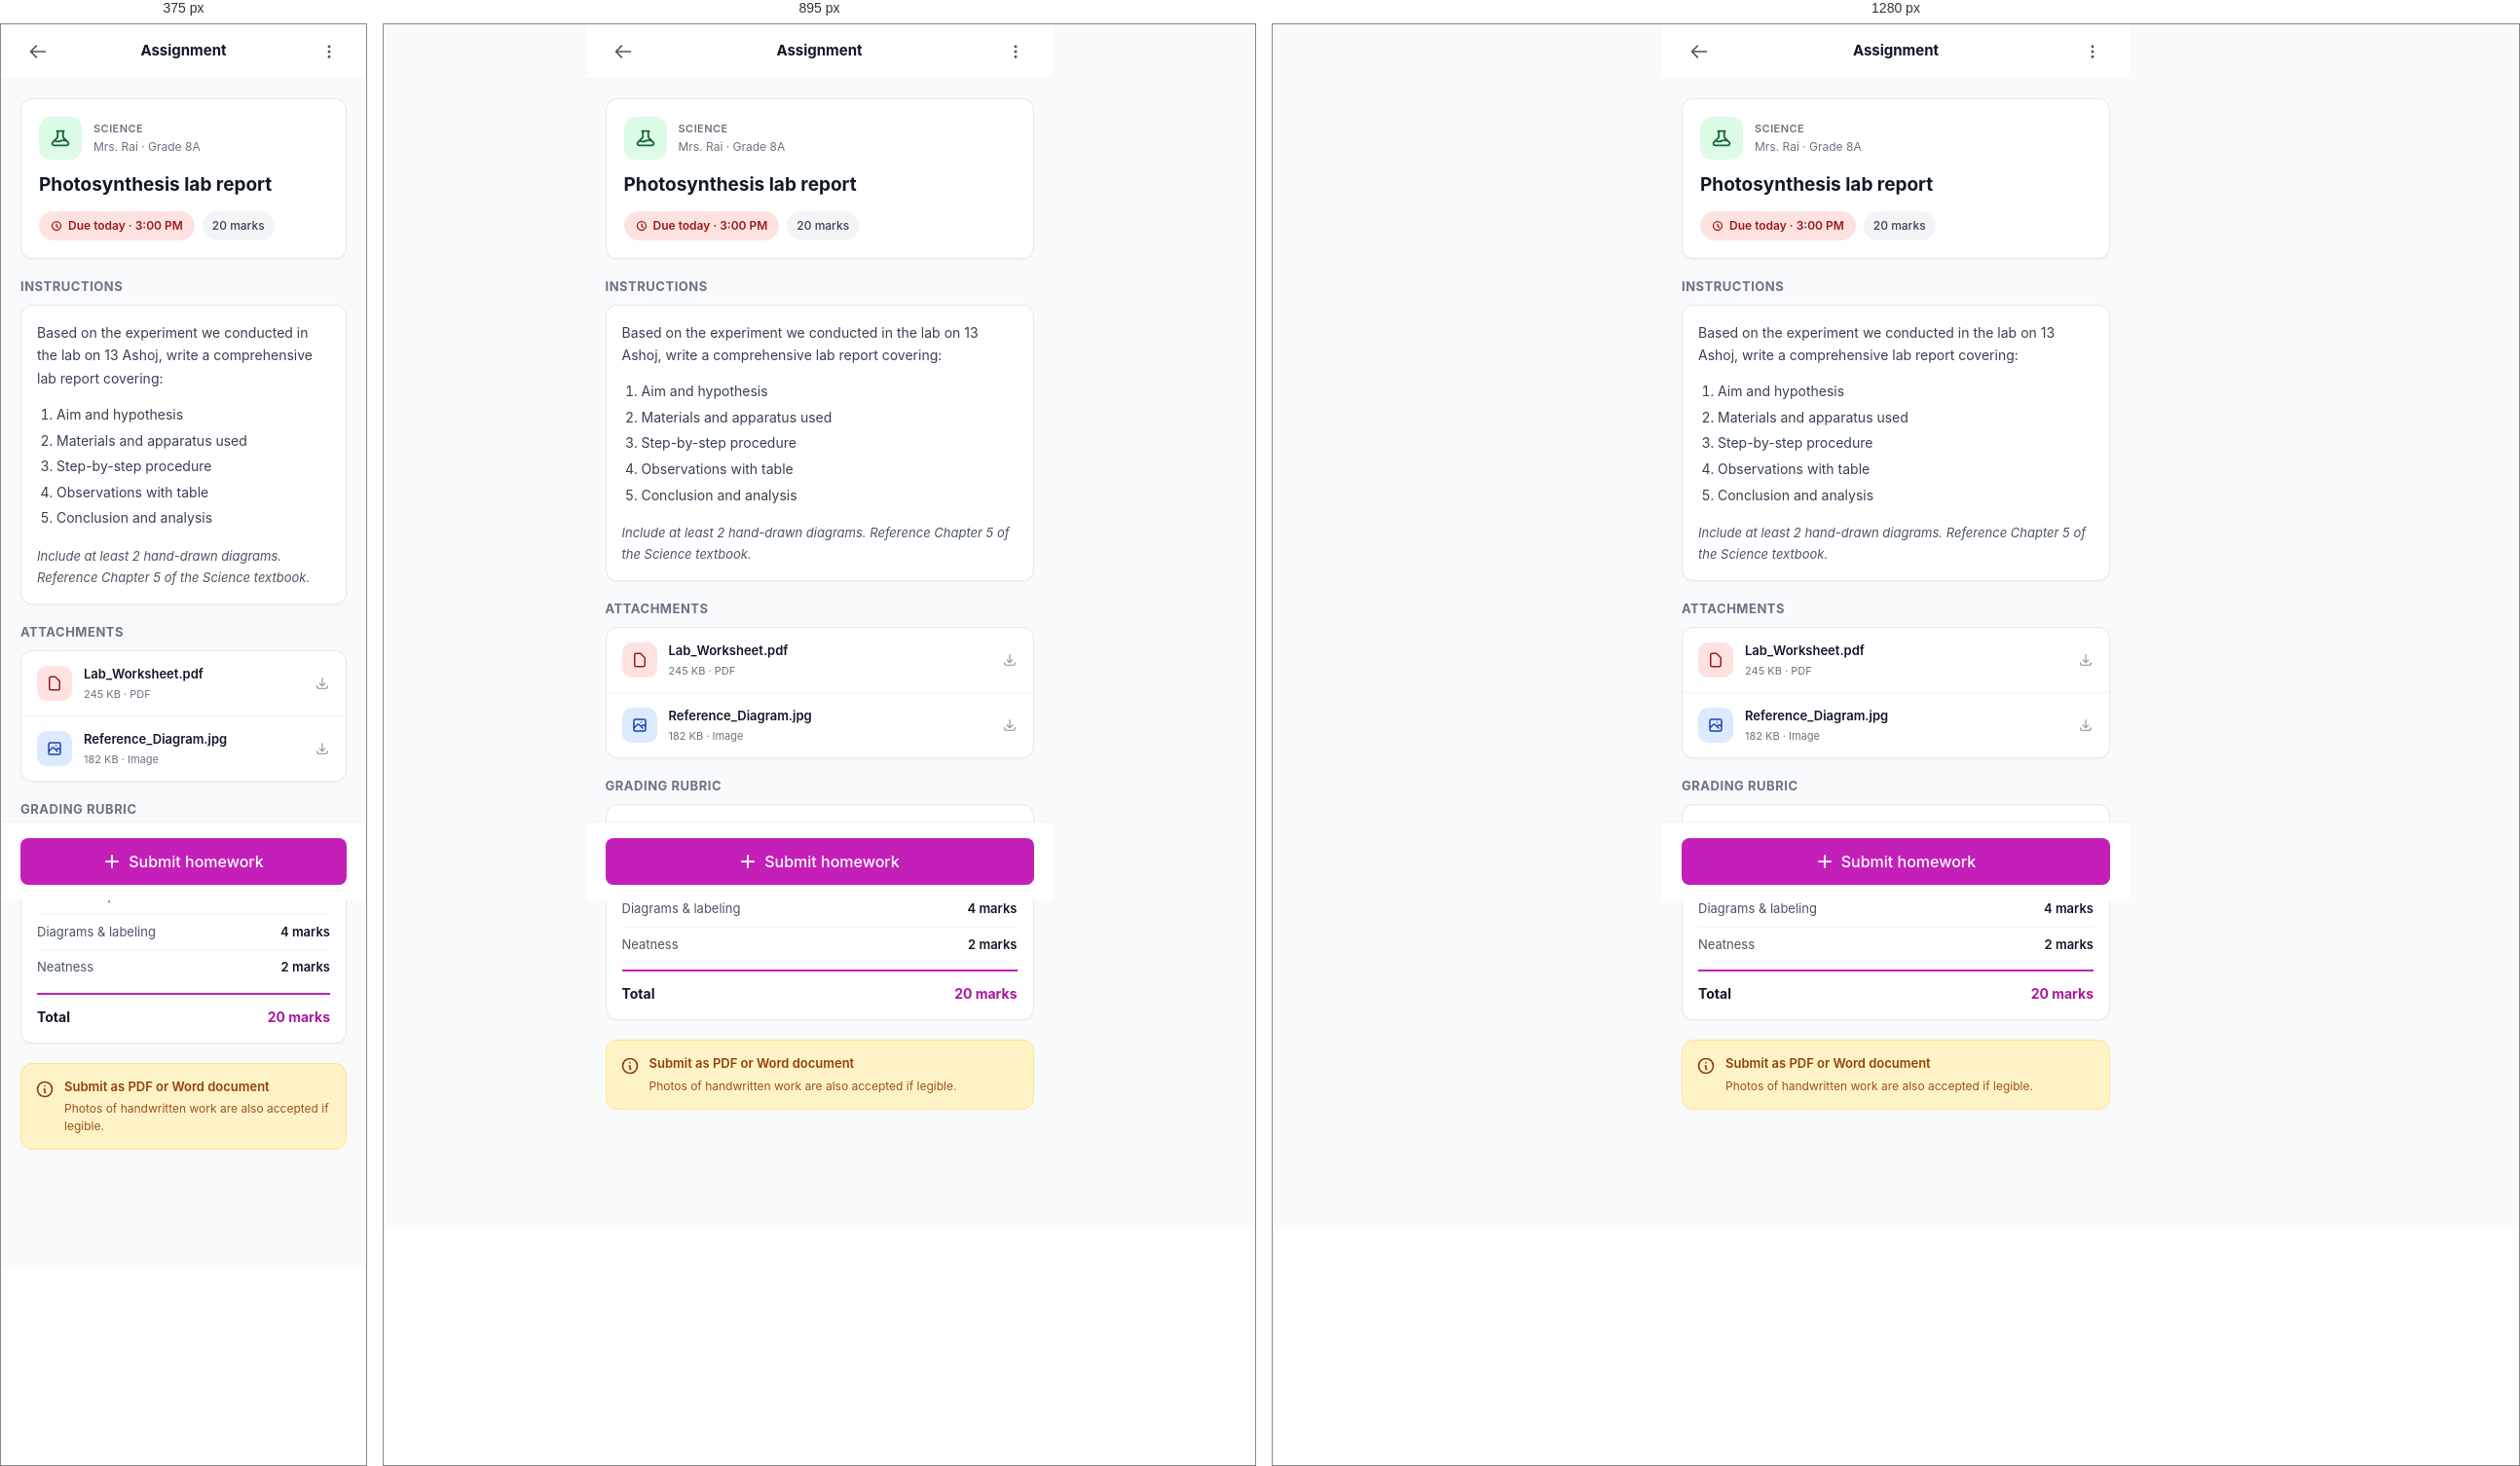
Rendered at 375 px, 895 px and 1280 px, left to right.

<!-- file: homework-detail.html -->
<!doctype html>
<html lang="en">
<head>
  <meta charset="utf-8">
  <meta name="viewport" content="width=device-width, initial-scale=1, viewport-fit=cover">
  <title>Homework · Photosynthesis Lab Report</title>
  <link rel="stylesheet" href="../assets/css/theme.css">
  <link rel="stylesheet" href="../assets/css/components.css">
  <link rel="stylesheet" href="../assets/css/pages.css">
  <style>
    .mobile-page { max-width: 480px; margin: 0 auto; min-height: 100vh; padding-bottom: 100px; background: var(--ink-50); }
    .due-pill { display:inline-flex; align-items:center; gap:6px; padding:6px 12px; border-radius:9999px; font-size:12px; font-weight:600; }
    .due-pill.urgent { background:#FEE2E2; color:#991B1B; }
  </style>
</head>
<body>

<div class="mobile-page">

  <header style="position:sticky;top:0;z-index:20;background:#fff;border-bottom:1px solid var(--ink-100);padding:0 20px;height:56px;display:flex;align-items:center;justify-content:space-between;">
    <a href="homework.html" class="btn btn-ghost btn-icon"><svg width="20" height="20" fill="none" stroke="currentColor" viewBox="0 0 24 24" stroke-width="2"><path stroke-linecap="round" stroke-linejoin="round" d="M10 19l-7-7m0 0l7-7m-7 7h18"/></svg></a>
    <p style="font-size:15px;font-weight:700;">Assignment</p>
    <button class="btn btn-ghost btn-icon"><svg width="18" height="18" fill="none" stroke="currentColor" viewBox="0 0 24 24" stroke-width="2"><circle cx="12" cy="12" r="1"/><circle cx="12" cy="5" r="1"/><circle cx="12" cy="19" r="1"/></svg></button>
  </header>

  <!-- Header card -->
  <div style="padding:20px;">
    <div class="card" style="padding:18px;">
      <div style="display:flex;gap:12px;align-items:center;margin-bottom:14px;">
        <div style="width:44px;height:44px;border-radius:12px;background:#DCFCE7;color:#166534;display:flex;align-items:center;justify-content:center;">
          <svg width="22" height="22" fill="none" stroke="currentColor" viewBox="0 0 24 24" stroke-width="2"><path stroke-linecap="round" stroke-linejoin="round" d="M19.428 15.428a2 2 0 00-1.022-.547l-2.387-.477a6 6 0 00-3.86.517l-.318.158a6 6 0 01-3.86.517L6.05 15.21a2 2 0 00-1.806.547M8 4h8l-1 1v5.172a2 2 0 00.586 1.414l5 5c1.26 1.26.367 3.414-1.415 3.414H4.828c-1.782 0-2.674-2.154-1.414-3.414l5-5A2 2 0 009 10.172V5L8 4z"/></svg>
        </div>
        <div style="flex:1;">
          <p style="font-size:11px;color:var(--ink-500);font-weight:600;text-transform:uppercase;letter-spacing:0.04em;">Science</p>
          <p style="font-size:12px;color:var(--ink-500);margin-top:2px;">Mrs. Rai · Grade 8A</p>
        </div>
      </div>

      <h1 style="font-size:19px;font-weight:700;margin:0;line-height:1.3;">Photosynthesis lab report</h1>

      <div style="display:flex;gap:8px;margin-top:14px;flex-wrap:wrap;">
        <span class="due-pill urgent">
          <svg width="12" height="12" fill="none" stroke="currentColor" viewBox="0 0 24 24" stroke-width="2.5"><path stroke-linecap="round" stroke-linejoin="round" d="M12 8v4l3 3m6-3a9 9 0 11-18 0 9 9 0 0118 0z"/></svg>
          Due today · 3:00 PM
        </span>
        <span class="badge badge-gray">20 marks</span>
      </div>
    </div>
  </div>

  <!-- Instructions -->
  <div style="padding:0 20px 20px;">
    <h3 style="font-size:13px;font-weight:700;margin:0 0 10px;text-transform:uppercase;letter-spacing:0.04em;color:var(--ink-500);">Instructions</h3>
    <div class="card" style="padding:16px;">
      <p style="font-size:14px;color:var(--ink-700);margin:0;line-height:1.7;">
        Based on the experiment we conducted in the lab on 13 Ashoj, write a comprehensive lab report covering:
      </p>
      <ol style="margin:12px 0 0;padding-left:20px;font-size:14px;color:var(--ink-700);line-height:1.9;">
        <li>Aim and hypothesis</li>
        <li>Materials and apparatus used</li>
        <li>Step-by-step procedure</li>
        <li>Observations with table</li>
        <li>Conclusion and analysis</li>
      </ol>
      <p style="font-size:13px;color:var(--ink-600);margin-top:14px;line-height:1.7;font-style:italic;">
        Include at least 2 hand-drawn diagrams. Reference Chapter 5 of the Science textbook.
      </p>
    </div>
  </div>

  <!-- Attachments from teacher -->
  <div style="padding:0 20px 20px;">
    <h3 style="font-size:13px;font-weight:700;margin:0 0 10px;text-transform:uppercase;letter-spacing:0.04em;color:var(--ink-500);">Attachments</h3>
    <div class="card">
      <a href="#" style="padding:14px 16px;display:flex;align-items:center;gap:12px;border-bottom:1px solid var(--ink-100);">
        <div style="width:36px;height:36px;border-radius:10px;background:#FEE2E2;color:#991B1B;display:flex;align-items:center;justify-content:center;flex-shrink:0;">
          <svg width="18" height="18" fill="none" stroke="currentColor" viewBox="0 0 24 24" stroke-width="2"><path stroke-linecap="round" stroke-linejoin="round" d="M7 21h10a2 2 0 002-2V9.414a1 1 0 00-.293-.707l-5.414-5.414A1 1 0 0012.586 3H7a2 2 0 00-2 2v14a2 2 0 002 2z"/></svg>
        </div>
        <div style="flex:1;">
          <p style="font-size:13px;font-weight:600;margin:0;">Lab_Worksheet.pdf</p>
          <p style="font-size:11px;color:var(--ink-500);margin-top:2px;">245 KB · PDF</p>
        </div>
        <svg width="16" height="16" fill="none" stroke="var(--ink-400)" viewBox="0 0 24 24" stroke-width="2"><path stroke-linecap="round" stroke-linejoin="round" d="M4 16v1a3 3 0 003 3h10a3 3 0 003-3v-1m-4-4l-4 4m0 0l-4-4m4 4V4"/></svg>
      </a>
      <a href="#" style="padding:14px 16px;display:flex;align-items:center;gap:12px;">
        <div style="width:36px;height:36px;border-radius:10px;background:#DBEAFE;color:#1E40AF;display:flex;align-items:center;justify-content:center;flex-shrink:0;">
          <svg width="18" height="18" fill="none" stroke="currentColor" viewBox="0 0 24 24" stroke-width="2"><path stroke-linecap="round" stroke-linejoin="round" d="M4 16l4.586-4.586a2 2 0 012.828 0L16 16m-2-2l1.586-1.586a2 2 0 012.828 0L20 14m-6-6h.01M6 20h12a2 2 0 002-2V6a2 2 0 00-2-2H6a2 2 0 00-2 2v12a2 2 0 002 2z"/></svg>
        </div>
        <div style="flex:1;">
          <p style="font-size:13px;font-weight:600;margin:0;">Reference_Diagram.jpg</p>
          <p style="font-size:11px;color:var(--ink-500);margin-top:2px;">182 KB · Image</p>
        </div>
        <svg width="16" height="16" fill="none" stroke="var(--ink-400)" viewBox="0 0 24 24" stroke-width="2"><path stroke-linecap="round" stroke-linejoin="round" d="M4 16v1a3 3 0 003 3h10a3 3 0 003-3v-1m-4-4l-4 4m0 0l-4-4m4 4V4"/></svg>
      </a>
    </div>
  </div>

  <!-- Rubric -->
  <div style="padding:0 20px 20px;">
    <h3 style="font-size:13px;font-weight:700;margin:0 0 10px;text-transform:uppercase;letter-spacing:0.04em;color:var(--ink-500);">Grading rubric</h3>
    <div class="card" style="padding:16px;">
      <div style="display:flex;justify-content:space-between;padding:8px 0;font-size:13px;">
        <span style="color:var(--ink-600);">Content accuracy</span>
        <span style="font-weight:600;">8 marks</span>
      </div>
      <div style="display:flex;justify-content:space-between;padding:8px 0;font-size:13px;border-top:1px solid var(--ink-100);">
        <span style="color:var(--ink-600);">Structure &amp; presentation</span>
        <span style="font-weight:600;">6 marks</span>
      </div>
      <div style="display:flex;justify-content:space-between;padding:8px 0;font-size:13px;border-top:1px solid var(--ink-100);">
        <span style="color:var(--ink-600);">Diagrams &amp; labeling</span>
        <span style="font-weight:600;">4 marks</span>
      </div>
      <div style="display:flex;justify-content:space-between;padding:8px 0;font-size:13px;border-top:1px solid var(--ink-100);">
        <span style="color:var(--ink-600);">Neatness</span>
        <span style="font-weight:600;">2 marks</span>
      </div>
      <div style="display:flex;justify-content:space-between;padding:12px 0 0;margin-top:8px;font-size:14px;font-weight:700;border-top:2px solid var(--primary-500);">
        <span>Total</span>
        <span style="color:var(--primary-600);">20 marks</span>
      </div>
    </div>
  </div>

  <!-- Submission info -->
  <div style="padding:0 20px 20px;">
    <div style="background:#FEF3C7;border:1px solid #FDE68A;border-radius:12px;padding:14px;display:flex;gap:10px;">
      <svg width="20" height="20" fill="none" stroke="#92400E" viewBox="0 0 24 24" stroke-width="2" style="flex-shrink:0;margin-top:2px;"><path stroke-linecap="round" stroke-linejoin="round" d="M13 16h-1v-4h-1m1-4h.01M21 12a9 9 0 11-18 0 9 9 0 0118 0z"/></svg>
      <div>
        <p style="font-size:13px;font-weight:600;color:#92400E;margin:0;">Submit as PDF or Word document</p>
        <p style="font-size:12px;color:#92400E;margin-top:4px;line-height:1.5;opacity:0.9;">Photos of handwritten work are also accepted if legible.</p>
      </div>
    </div>
  </div>

  <!-- Sticky CTA -->
  <div style="position:fixed;bottom:0;left:0;right:0;max-width:480px;margin:0 auto;padding:16px 20px;background:#fff;border-top:1px solid var(--ink-100);">
    <a href="homework-submit.html" class="btn btn-primary btn-block btn-lg">
      <svg width="18" height="18" fill="none" stroke="currentColor" viewBox="0 0 24 24" stroke-width="2.5"><path stroke-linecap="round" stroke-linejoin="round" d="M12 4v16m8-8H4"/></svg>
      Submit homework
    </a>
  </div>

</div>

<script src="../assets/js/app.js"></script>
</body>
</html>

/* @media block from pages.css */
@media (max-width: 1023px) {
  .sidebar { transform: translateX(-100%); box-shadow: var(--shadow-pop); }
  .sidebar.open { transform: translateX(0); }
  .main { margin-left: 0; }
  .hamburger { display: flex; }
  .main-content { padding: 16px; }
}

/* @media block from pages.css */
@media (max-width: 767px) {
  .mobile-nav { display: block; }
  .mobile-page { padding-bottom: 80px; }
}